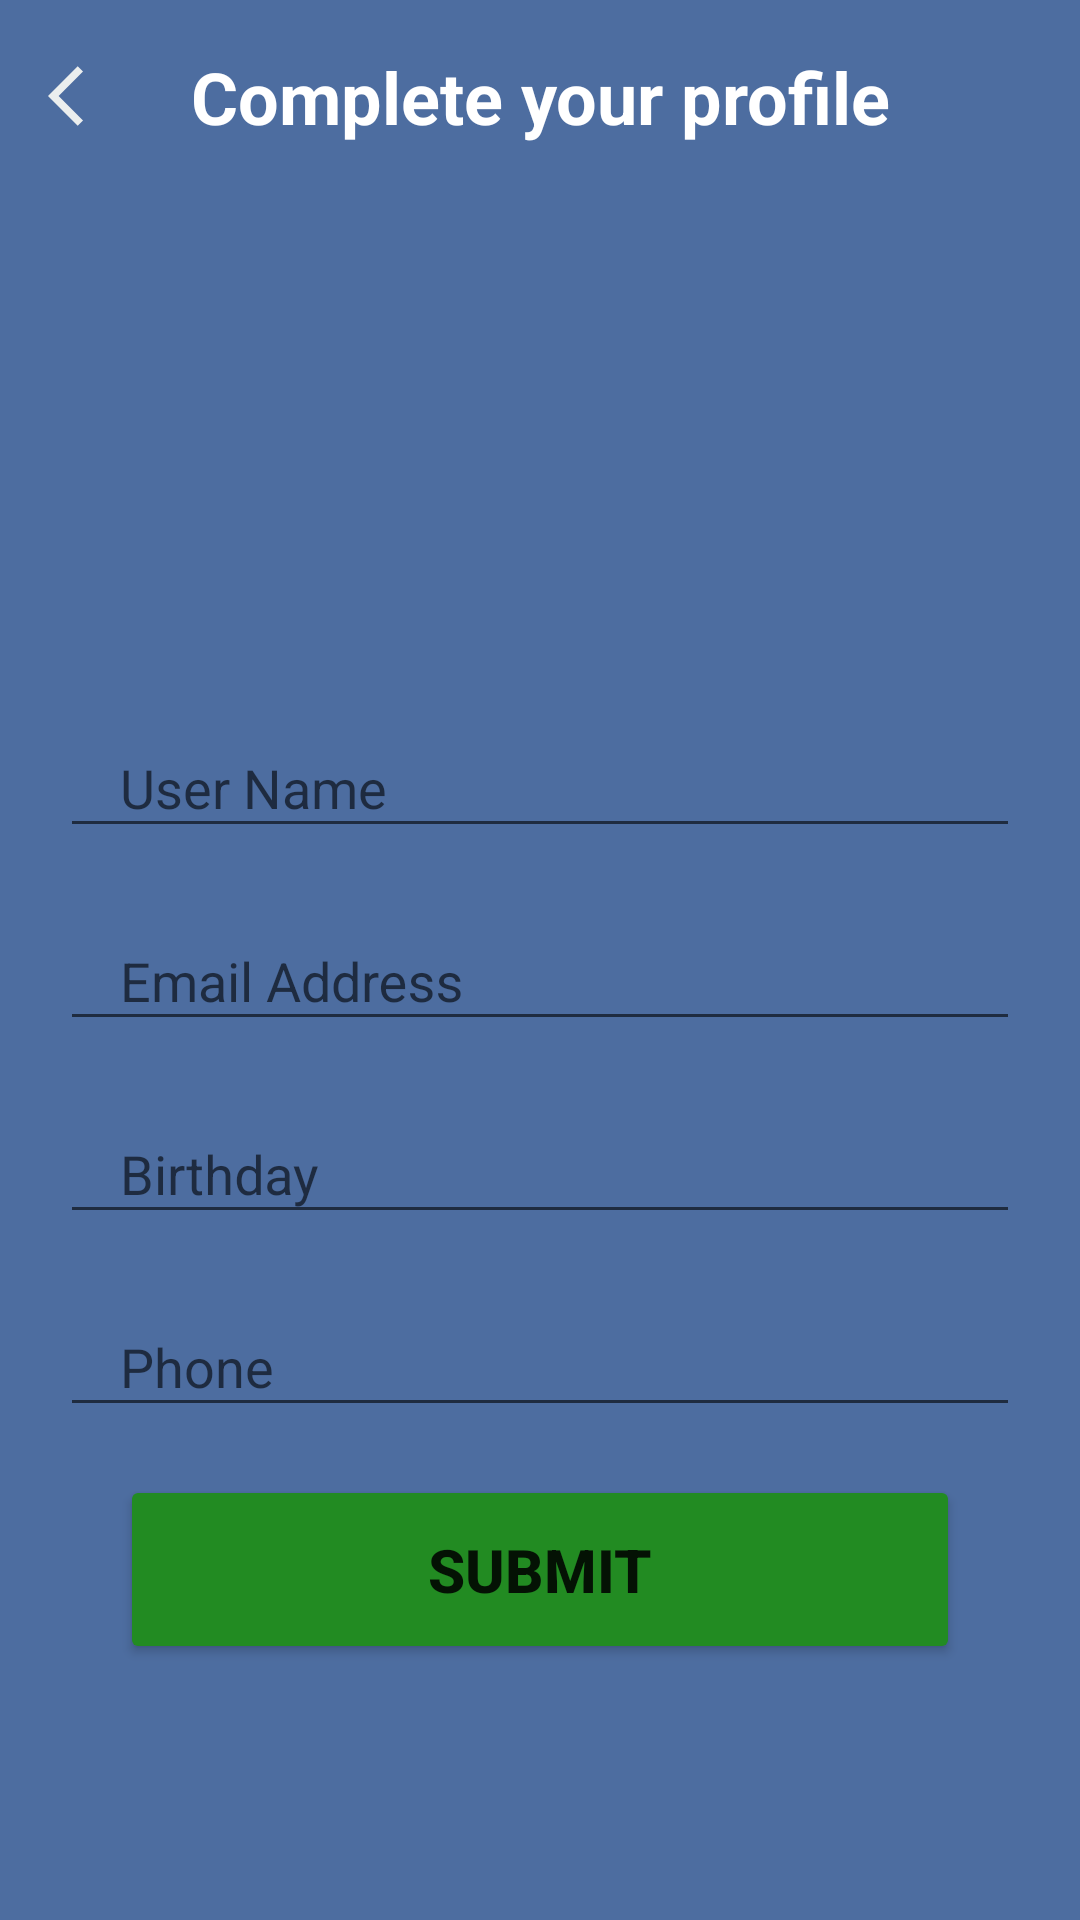

Reconstruct the res/layout file that produces this screen, plus the resources it refers to.
<!-- AndroidManifest.xml: application theme Theme.AppCompat.DayNight.DarkActionBar -->
<!-- res/layout/activity_account.xml -->
<?xml version="1.0" encoding="utf-8"?>
<LinearLayout xmlns:android="http://schemas.android.com/apk/res/android"
    xmlns:app="http://schemas.android.com/apk/res-auto"
    xmlns:tools="http://schemas.android.com/tools"
    android:layout_width="match_parent"
    android:layout_height="match_parent"
    android:orientation="vertical"
    android:background="#4D6DA0"
    tools:context=".AccountActivity.ActivityAccount">

    <FrameLayout
        android:layout_width="match_parent"
        android:layout_height="wrap_content"
        android:orientation="horizontal"
        android:padding="16dp">

        <ImageView
            android:id="@+id/ic_person"
            android:layout_width="wrap_content"
            android:layout_height="wrap_content"
            android:layout_gravity="start|center_vertical"
            android:src="@drawable/ar_left"
            android:contentDescription="Person Icon"/>

        <TextView
            android:layout_width="wrap_content"
            android:layout_height="wrap_content"
            android:layout_gravity="center"
            android:text="Complete your profile"
            android:textSize="24sp"
            android:textStyle="bold"
            android:textColor="#fff"
            android:gravity="center"/>
    </FrameLayout>

    <ImageView
        android:layout_width="180dp"
        android:layout_height="100dp"
        android:src="@drawable/user"
        android:layout_marginVertical="30dp"
        android:layout_gravity="center_horizontal"/>

    <com.google.android.material.textfield.TextInputLayout
        android:layout_width="match_parent"
        android:layout_height="wrap_content"
        android:layout_marginVertical="6dp"
        android:paddingHorizontal="20dp"
        >

        <com.google.android.material.textfield.TextInputEditText
            android:layout_width="match_parent"
            android:layout_height="wrap_content"
            android:hint="User Name"
            android:id="@+id/edtUser"
            android:textColor="@android:color/white"
            android:textColorHint="@android:color/white"
            android:paddingHorizontal="20dp" />
    </com.google.android.material.textfield.TextInputLayout>

    <com.google.android.material.textfield.TextInputLayout
        android:layout_width="match_parent"
        android:layout_height="wrap_content"
        android:layout_marginVertical="6dp"
        android:paddingHorizontal="20dp"
        >

        <com.google.android.material.textfield.TextInputEditText
            android:layout_width="match_parent"
            android:layout_height="wrap_content"
            android:hint="Email Address"
            android:id="@+id/edtEmail"
            android:textColor="@android:color/white"
            android:textColorHint="@android:color/white"
            android:paddingHorizontal="20dp" />
    </com.google.android.material.textfield.TextInputLayout>

    <com.google.android.material.textfield.TextInputLayout
        android:layout_width="match_parent"
        android:layout_height="wrap_content"
        android:layout_marginVertical="6dp"
        android:paddingHorizontal="20dp"
        >

        <com.google.android.material.textfield.TextInputEditText
            android:layout_width="match_parent"
            android:layout_height="wrap_content"
            android:hint="Birthday"
            android:id="@+id/edtBirthday"
            android:textColor="@android:color/white"
            android:textColorHint="@android:color/white"
            android:paddingHorizontal="20dp" />
    </com.google.android.material.textfield.TextInputLayout>

    <com.google.android.material.textfield.TextInputLayout
        android:layout_width="match_parent"
        android:layout_height="wrap_content"
        android:layout_marginVertical="6dp"
        android:paddingHorizontal="20dp"
        >

        <com.google.android.material.textfield.TextInputEditText
            android:layout_width="match_parent"
            android:layout_height="wrap_content"
            android:hint="Phone"
            android:id="@+id/edtPhone"
            android:textColor="@android:color/white"
            android:textColorHint="@android:color/white"
            android:paddingHorizontal="20dp" />
    </com.google.android.material.textfield.TextInputLayout>

    <Button
        android:id="@+id/btnSubmit"
        android:layout_width="match_parent"
        android:layout_height="wrap_content"
        android:layout_marginHorizontal="40dp"
        android:layout_marginVertical="10dp"
        android:backgroundTint="#228B22"
        android:paddingVertical="18dp"
        android:text="SUBMIT"
        android:textSize="20dp"
        android:textStyle="bold" />



</LinearLayout>
<!-- resources referenced by this layout -->
<resources>
  <!-- drawable ar_left (drawable) -->
  <vector android:autoMirrored="true" android:height="24dp"
      android:tint="#EBEEEE" android:viewportHeight="24"
      android:viewportWidth="24" android:width="24dp" xmlns:android="http://schemas.android.com/apk/res/android">
      <path android:fillColor="@android:color/white" android:pathData="M11.67,3.87L9.9,2.1 0,12l9.9,9.9 1.77,-1.77L3.54,12z"/>
  </vector>
</resources>
